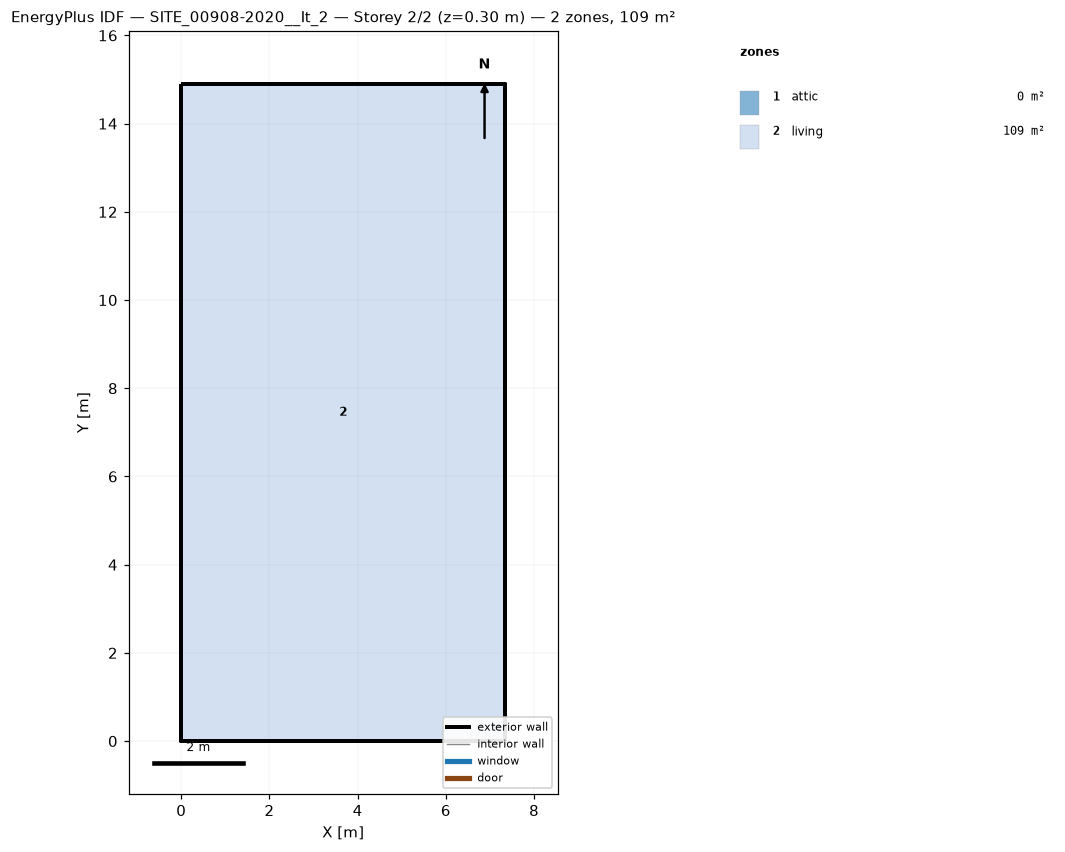
=== STOREY PLAN SPEC (per zone: floor XY polygon, exterior-wall plan segments, windows/doors) ===
zone 1: attic  (0.0 m²)
  exterior wall: (7.34, 0.00) – (7.34, 14.90) – (7.34, 7.45)  [22.4 m]
  exterior wall: (0.00, 14.90) – (0.00, 0.00) – (0.00, 7.45)  [22.4 m]
zone 2: living  (109.4 m²)
  floor: (0.00, 0.00) (0.00, 14.90) (7.34, 14.90) (7.34, 0.00)
  exterior wall: (0.00, 0.00) – (7.34, 0.00)  [7.3 m]
  exterior wall: (7.34, 0.00) – (7.34, 14.90)  [14.9 m]
  exterior wall: (7.34, 14.90) – (0.00, 14.90)  [7.3 m]
  exterior wall: (0.00, 14.90) – (0.00, 0.00)  [14.9 m]

=== DERIVED (storey summary) ===
Building: SITE_00908-2020__It_2
Storey: 2 of 2  (floor level z = 0.30 m)
Storey gross floor area: 109.4 m²
Zones on this storey: 2
  - attic: floor 0.0 m²; exterior wall 44.7 m (37.0 m²); WWR 0.0%
  - living: floor 109.4 m²; exterior wall 44.5 m (133.4 m²); WWR 0.0%
Zone adjacency: (none detected)